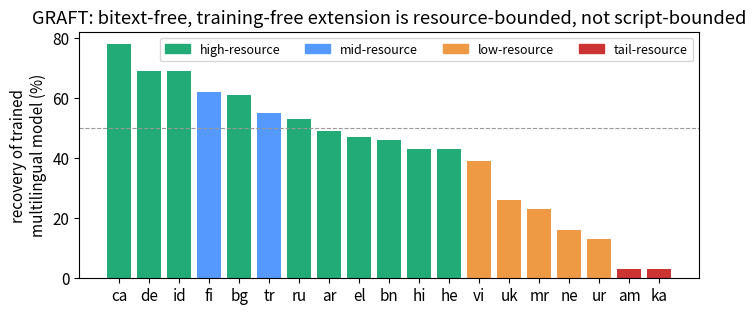

Python code for this plot:
"""Generate the curated PAPER figures (PNGs in figures/) from the run JSONs.

GRAFT numbers are the curated paper subset (stable, from RESULTS.md); ByteEmbed numbers are read
from results/byte_paper.json (run_paper.py). Run after the paper experiment completes:
  python gen_figures.py
"""
from __future__ import annotations

import json
from pathlib import Path

import matplotlib
matplotlib.use("Agg")
import matplotlib.pyplot as plt  # noqa: E402

FIG = Path("figures")
FIG.mkdir(exist_ok=True)
plt.rcParams.update({"font.size": 11, "figure.dpi": 140, "savefig.bbox": "tight"})

# ---- curated GRAFT results (paper subset, from RESULTS.md) -------------------------------
GRAFT_RECOVERY = {  # lang: (recovery%, tier)
    "ca": (78, "high"), "de": (69, "high"), "id": (69, "high"), "ru": (53, "high"),
    "bg": (61, "high"), "ar": (49, "high"), "bn": (46, "high"), "el": (47, "high"),
    "hi": (43, "high"), "he": (43, "high"),
    "tr": (55, "mid"), "fi": (62, "mid"), "vi": (39, "low"), "uk": (26, "low"),
    "ur": (13, "low"), "ne": (16, "low"), "mr": (23, "low"), "am": (3, "tail"),
    "ka": (3, "tail"),
}


def fig_graft_recovery():
    items = sorted(GRAFT_RECOVERY.items(), key=lambda kv: -kv[1][0])
    colors = {"high": "#2a7", "mid": "#59f", "low": "#e94", "tail": "#c33"}
    fig, ax = plt.subplots(figsize=(8, 3.2))
    ax.bar([k for k, _ in items], [v[0] for _, v in items],
           color=[colors[v[1]] for _, v in items])
    ax.axhline(50, ls="--", c="#999", lw=0.8)
    ax.set_ylabel("recovery of trained\nmultilingual model (%)")
    ax.set_title("GRAFT: bitext-free, training-free extension is resource-bounded, not script-bounded")
    handles = [plt.Rectangle((0, 0), 1, 1, color=c) for c in colors.values()]
    ax.legend(handles, [f"{k}-resource" for k in colors], ncol=4, fontsize=9, loc="upper right")
    fig.savefig(FIG / "fig1_graft_recovery.png")
    plt.close(fig)


def _load():
    p = Path("results/byte_paper.json")
    return json.loads(p.read_text(encoding="utf-8")) if p.exists() else None


def _m(d, k):
    return (d.get(k) if d else None)


def fig_byte_objective(R):
    order = ["byte-cosine", "byte-contrastive", "byte-both", "subword-mt5-both", "byte-random"]
    cfgs = [(n, R["configs"][n]) for n in order if n in R.get("configs", {})]
    if not cfgs:
        return
    import numpy as np
    metrics = [("tatoeba_mean", "Tatoeba retrieval"), ("sib_mean", "SIB classification"),
               ("sts_mean", "STS")]
    x = np.arange(len(cfgs))
    w = 0.25
    fig, ax = plt.subplots(figsize=(9, 3.6))
    for i, (key, lab) in enumerate(metrics):
        ax.bar(x + (i - 1) * w, [c[1].get(key) or 0 for c in cfgs], w, label=lab)
    # teacher reference lines
    t = R["teacher"]
    for key, lab in [("tatoeba", "teacher Tatoeba"), ("sib", "teacher SIB")]:
        vals = [v for v in t[key].values() if v is not None]
        if vals:
            ax.axhline(sum(vals) / len(vals), ls=":", lw=1, c="#888")
    ax.set_xticks(x)
    ax.set_xticklabels([c[0] for c in cfgs], rotation=15, ha="right", fontsize=9)
    ax.set_ylabel("score")
    ax.set_title("ByteEmbed objective comparison + iso-compute subword baseline (dotted = teacher)")
    ax.legend(fontsize=9)
    fig.savefig(FIG / "fig2_byte_objective.png")
    plt.close(fig)


def fig_byte_robustness(R):
    cfg = R["configs"].get("byte-both") or next(iter(R["configs"].values()), None)
    if not cfg:
        return
    import numpy as np
    perts = [p for p in R["perts"] if p in cfg["robust_agg"]]
    stu = [cfg["robust_agg"][p]["student"] for p in perts]
    tea = [cfg["robust_agg"][p]["teacher"] for p in perts]
    x = np.arange(len(perts))
    fig, ax = plt.subplots(figsize=(8.5, 3.4))
    ax.bar(x - 0.2, stu, 0.4, label="byte student", color="#2a7")
    ax.bar(x + 0.2, tea, 0.4, label="subword teacher", color="#e94")
    ax.set_xticks(x)
    ax.set_xticklabels(perts, rotation=20, ha="right", fontsize=9)
    ax.set_ylim(min(min(stu), min(tea)) - 0.02, 1.005)
    ax.set_ylabel("embedding stability\n(cosine, clean vs perturbed)")
    ax.set_title("H2: byte student is more robust than the subword teacher (8 perturbations)")
    ax.legend(fontsize=9)
    fig.savefig(FIG / "fig3_byte_robustness.png")
    plt.close(fig)


def fig_downstream(R):
    import numpy as np
    bb = R["configs"].get("byte-both")
    mt = R["configs"].get("subword-mt5-both")
    t = R["teacher"]
    if not bb:
        return
    groups = ["SIB clean", "SIB romanized", "Tatoeba clean", "Tatoeba rom-src"]
    teacher_vals = [_m(t["sib"] and {"m": sum(v for v in t["sib"].values() if v is not None) /
                                     max(1, len([v for v in t["sib"].values() if v is not None]))}, "m"),
                    None, None, None]
    # simpler: use precomputed means
    def mean(d):
        vals = [v for v in d.values() if v is not None]
        return sum(vals) / len(vals) if vals else 0
    teacher_vals = [mean(t["sib"]), mean(t["sib_rom"]), mean(t["tatoeba"]), mean(t["tatoeba_rom"])]
    byte_vals = [bb["sib_mean"] or 0, bb["sib_rom_mean"] or 0,
                 bb["tatoeba_mean"] or 0, bb["tatoeba_rom_mean"] or 0]
    x = np.arange(len(groups))
    w = 0.27
    fig, ax = plt.subplots(figsize=(8.5, 3.6))
    ax.bar(x - w, teacher_vals, w, label="subword teacher", color="#e94")
    ax.bar(x, byte_vals, w, label="byte student (both)", color="#2a7")
    if mt:
        sub_vals = [mt["sib_mean"] or 0, mt["sib_rom_mean"] or 0,
                    mt["tatoeba_mean"] or 0, mt["tatoeba_rom_mean"] or 0]
        ax.bar(x + w, sub_vals, w, label="subword student (mt5)", color="#59f")
    ax.set_xticks(x)
    ax.set_xticklabels(groups, fontsize=9)
    ax.set_ylabel("accuracy")
    ax.set_title("Downstream robustness: byte student degrades least from clean → romanized")
    ax.legend(fontsize=9)
    fig.savefig(FIG / "fig4_downstream_robustness.png")
    plt.close(fig)


def fig_fertility(R):
    import numpy as np
    fert = R.get("fertility", {})
    bb = R["configs"].get("byte-both")
    if not fert or not bb:
        return
    within = ["diacritics", "spelling", "keyboard", "swap", "delete", "case"]
    langs = [lng for lng in fert if lng in bb["robust"]]
    fx = np.array([fert[lng] for lng in langs])
    g_in = np.array([np.mean([bb["robust"][lng][p]["gap"] for p in within if p in bb["robust"][lng]])
                     for lng in langs])
    g_rom = np.array([bb["robust"][lng].get("romanize", {}).get("gap", np.nan) for lng in langs])
    fig, ax = plt.subplots(figsize=(7.2, 4.3))
    ax.axhline(0, c="#bbb", lw=0.8)
    ax.scatter(fx, g_in, c="#2a7", s=60, label="within-script noise (typos/diacritics/case/…)")
    ax.scatter(fx, g_rom, c="#c33", s=60, marker="s", label="romanization (script change)")
    for lng, a, b in zip(langs, fx, g_in):
        ax.annotate(lng, (a, b), fontsize=8, xytext=(3, 3), textcoords="offset points")
    r = np.corrcoef(fx, g_rom)[0, 1]
    m, c = np.polyfit(fx, g_rom, 1)
    xs = np.linspace(min(fx), max(fx), 50)
    ax.plot(xs, m * xs + c, ls="--", c="#c33", lw=1)
    ax.set_xlabel("teacher subword fertility (tokens / char)")
    ax.set_ylabel("byte robustness gap (student − teacher)")
    ax.set_title("Byte gain is within-script & uniform (+); romanization loss scales\n"
                 f"with fertility, i.e. non-Latin (romanize r={r:.2f}, within-script r="
                 f"{np.corrcoef(fx, g_in)[0, 1]:.2f})")
    ax.legend(fontsize=8.5, loc="center left")
    fig.savefig(FIG / "fig5_fertility.png")
    plt.close(fig)


def fig_tradeoff():
    """The contribution figure: robustness vs retrieval for every objective. Robustness axis =
    mean gap on HELD-OUT within-script perturbations (diacritics/swap/delete — never in any
    training augmentation, so fair for all configs). byte-robust should sit top-right."""
    import json
    import numpy as np
    cfgs = {}
    for p in ("results/byte_paper.json", "results/byte_robust.json"):
        pp = Path(p)
        if pp.exists():
            cfgs.update(json.loads(pp.read_text(encoding="utf-8")).get("configs", {}))
    held = ["diacritics", "swap", "delete"]
    pts = {}
    for name, c in cfgs.items():
        if name == "byte-random":
            continue
        x = c.get("tatoeba_mean")
        ra = c.get("robust_agg", {})
        ys = [ra[p]["gap"] for p in held if p in ra]
        if x is not None and ys:
            pts[name] = (x, float(np.mean(ys)))
    if not pts:
        return
    fig, ax = plt.subplots(figsize=(7.2, 4.6))
    ax.axhline(0, c="#bbb", lw=0.8)
    for name, (x, y) in pts.items():
        hl = name.startswith("byte-robust")
        ax.scatter(x, y, s=100 if hl else 60, c="#2a7" if hl else "#27a", zorder=3)
        ax.annotate(name, (x, y), fontsize=9, xytext=(5, 4), textcoords="offset points")
    ax.set_xlabel("retrieval — Tatoeba accuracy  (→ better)")
    ax.set_ylabel("robustness — held-out within-script gap vs teacher  (↑ better)")
    ax.set_title("Breaking the tradeoff: top-right = robust AND retrieves")
    fig.savefig(FIG / "fig6_tradeoff.png")
    plt.close(fig)


def fig_isocompute():
    """Quality-vs-parameters curve: byte vs subword students, with strong baselines as stars.
    (Sizes are not iso-param — byte spends params on the transformer, subword on a 250k vocab —
    so this is a quality-per-parameter view, the honest framing.)"""
    import json
    p = Path("results/byte_scale.json")
    if not p.exists():
        return
    M = json.loads(p.read_text(encoding="utf-8")).get("models", {})
    if not M:
        return
    fig, axes = plt.subplots(1, 2, figsize=(11, 4.3))
    for ax, metric, title in [(axes[0], "tatoeba_mean", "Tatoeba (bitext mining)"),
                              (axes[1], "sib_mean", "SIB-200 (classification)")]:
        for kind, color, marker in [("byte", "#2a7", "o"), ("subword", "#59f", "s")]:
            xy = sorted((r["params"] / 1e6, r.get(metric)) for n, r in M.items()
                        if r.get("kind") == kind and r.get(metric) is not None and r.get("params"))
            if xy:
                ax.plot([a for a, b in xy], [b for a, b in xy], marker=marker, c=color,
                        label=f"{kind} student", lw=1.5, ms=8)
        for n, r in M.items():
            if r.get("kind") == "baseline" and r.get(metric) is not None:
                ax.scatter(r["params"] / 1e6, r[metric], marker="*", s=170, c="#c33", zorder=3)
                ax.annotate(n, (r["params"] / 1e6, r[metric]), fontsize=8,
                            xytext=(4, 4), textcoords="offset points")
        ax.set_xlabel("parameters (M)")
        ax.set_ylabel(title)
        ax.legend(fontsize=8.5)
    fig.suptitle("Quality vs parameters: byte vs subword students (★ = strong baselines)")
    fig.tight_layout()
    fig.savefig(FIG / "fig7_isocompute.png")
    plt.close(fig)


def main():
    fig_graft_recovery()
    print("fig1 (GRAFT recovery) written")
    R = _load()
    if R is None:
        print("results/byte_paper.json not found — ByteEmbed figures skipped")
        return
    for fn in (fig_byte_objective, fig_byte_robustness, fig_downstream, fig_fertility):
        try:
            fn(R)
            print(f"{fn.__name__} written")
        except Exception as e:  # noqa: BLE001
            print(f"{fn.__name__} FAILED: {type(e).__name__}: {e}")
    try:
        fig_tradeoff()
        print("fig6 (tradeoff) written")
    except Exception as e:  # noqa: BLE001
        print(f"fig_tradeoff FAILED: {type(e).__name__}: {e}")
    try:
        fig_isocompute()
        print("fig7 (iso-compute / quality-vs-params) written")
    except Exception as e:  # noqa: BLE001
        print(f"fig_isocompute FAILED: {type(e).__name__}: {e}")


if __name__ == "__main__":
    main()
